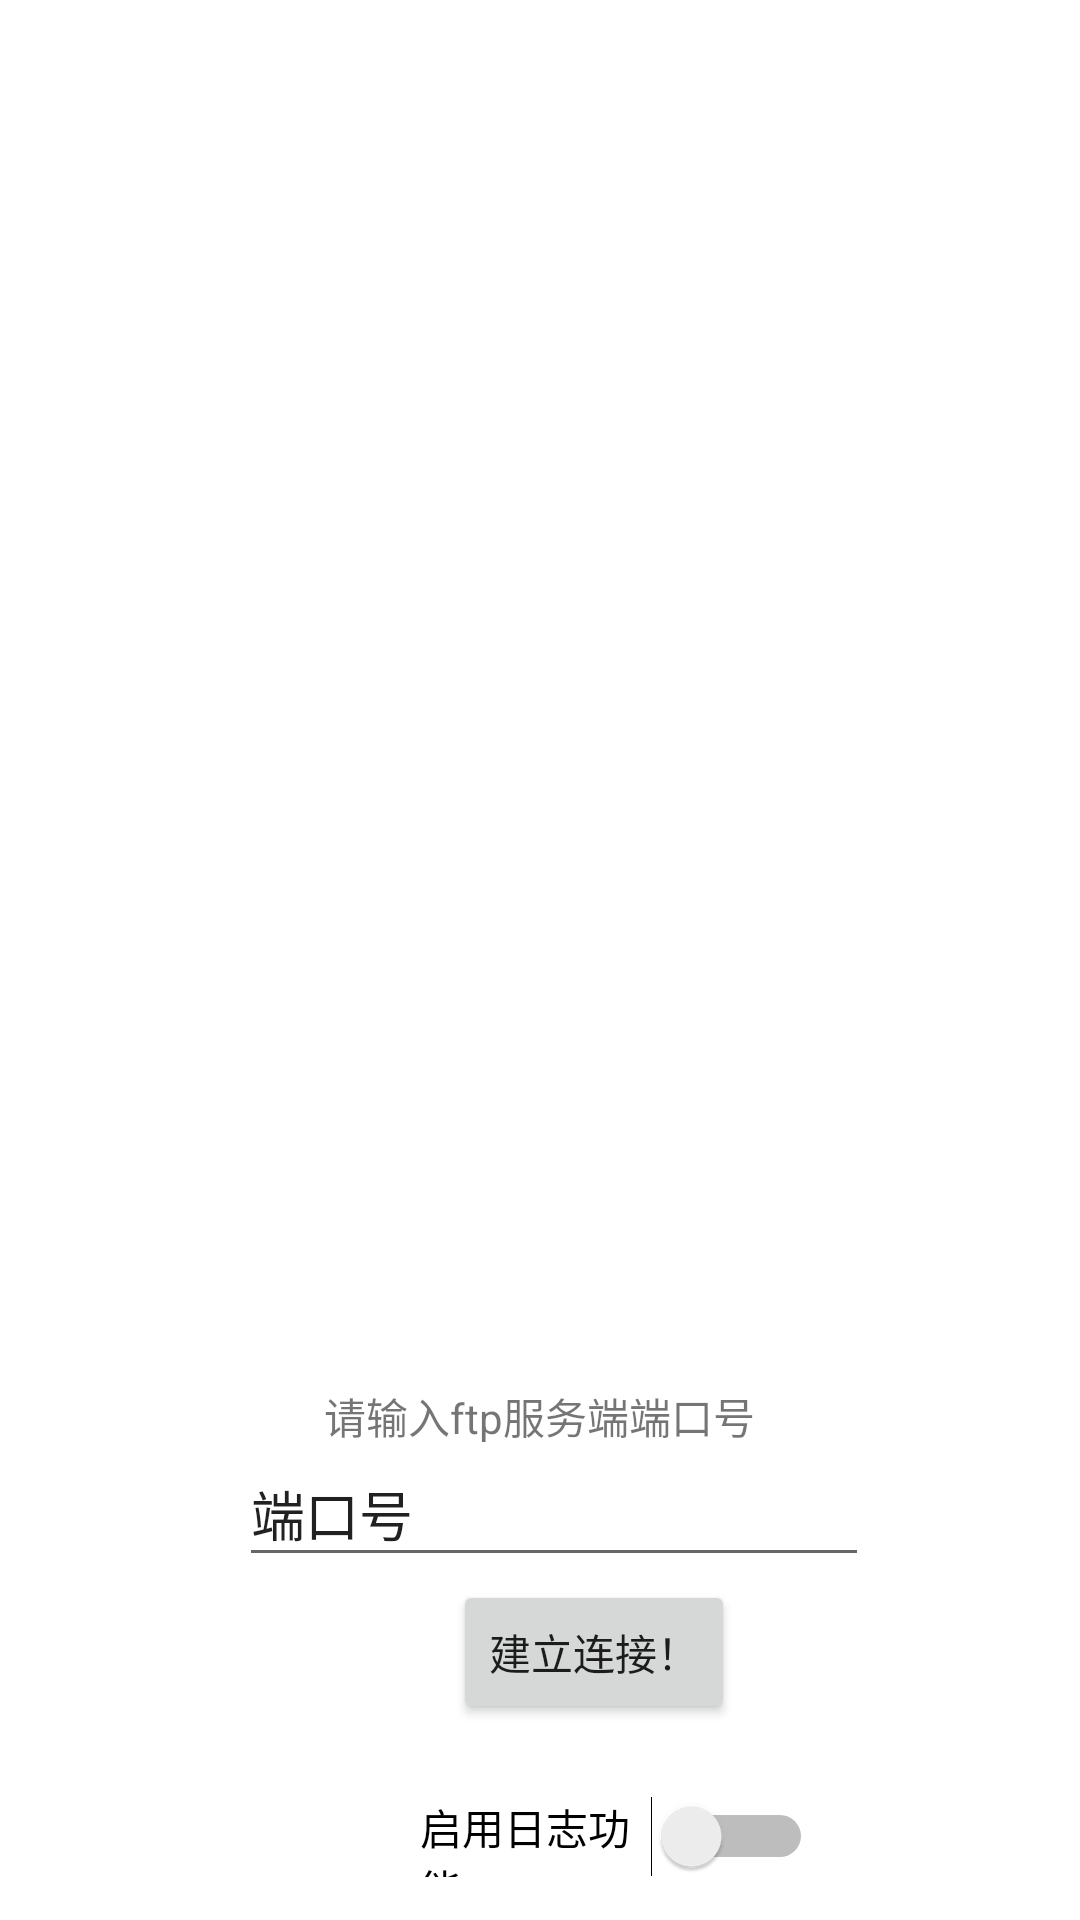

Android layout source for this screen:
<!-- AndroidManifest.xml: application theme Theme.FtpTest -->
<!-- res/layout/activity_main.xml -->
<?xml version="1.0" encoding="utf-8"?>
<androidx.constraintlayout.widget.ConstraintLayout xmlns:android="http://schemas.android.com/apk/res/android"
    xmlns:app="http://schemas.android.com/apk/res-auto"
    xmlns:tools="http://schemas.android.com/tools"
    android:layout_width="match_parent"
    android:layout_height="match_parent"
    tools:context=".MainActivity">

    <ScrollView
        android:id="@+id/logScrollView"
        android:layout_width="409dp"
        android:layout_height="480dp"
        android:layout_marginStart="1dp"
        android:layout_marginTop="16dp"
        android:layout_marginEnd="1dp"
        android:layout_marginBottom="11dp"
        app:layout_constraintBottom_toTopOf="@+id/textView2"
        app:layout_constraintEnd_toEndOf="parent"
        app:layout_constraintStart_toStartOf="parent"
        app:layout_constraintTop_toTopOf="parent">

        <LinearLayout
            android:layout_width="match_parent"
            android:layout_height="wrap_content"
            android:orientation="vertical" />
    </ScrollView>

    <Switch
        android:id="@+id/log_switch"
        android:layout_width="131dp"
        android:layout_height="27dp"
        android:layout_marginStart="140dp"
        android:layout_marginTop="8dp"
        android:layout_marginEnd="140dp"
        android:layout_marginBottom="60dp"
        android:text="启用日志功能"
        app:layout_constraintBottom_toBottomOf="parent"
        app:layout_constraintEnd_toEndOf="parent"
        app:layout_constraintHorizontal_bias="0.0"
        app:layout_constraintStart_toStartOf="parent"
        app:layout_constraintTop_toBottomOf="@+id/confirm_button" />

    <TextView
        android:id="@+id/textView2"
        android:layout_width="144dp"
        android:layout_height="19dp"
        android:text="请输入ftp服务端端口号"
        app:layout_constraintBottom_toTopOf="@+id/editTextPortNum"
        app:layout_constraintEnd_toEndOf="parent"
        app:layout_constraintStart_toStartOf="parent"
        app:layout_constraintTop_toBottomOf="@+id/logScrollView"
        tools:ignore="HardcodedText" />

    <EditText
        android:id="@+id/editTextPortNum"
        android:layout_width="210dp"
        android:layout_height="45dp"
        android:layout_marginStart="98dp"
        android:layout_marginEnd="98dp"
        android:layout_marginBottom="1dp"
        android:ems="10"
        android:inputType="text"
        android:text="端口号"
        app:layout_constraintBottom_toTopOf="@+id/confirm_button"
        app:layout_constraintEnd_toEndOf="parent"
        app:layout_constraintHorizontal_bias="0.4"
        app:layout_constraintStart_toStartOf="parent"
        app:layout_constraintTop_toBottomOf="@+id/textView2"
        tools:ignore="HardcodedText" />

    <Button
        android:id="@+id/confirm_button"
        android:layout_width="wrap_content"
        android:layout_height="48dp"
        android:layout_marginStart="151dp"
        android:layout_marginEnd="151dp"
        android:layout_marginBottom="16dp"
        android:text="建立连接！"
        app:layout_constraintBottom_toTopOf="@+id/log_switch"
        app:layout_constraintEnd_toEndOf="parent"
        app:layout_constraintHorizontal_bias="0.0"
        app:layout_constraintStart_toStartOf="parent"
        app:layout_constraintTop_toBottomOf="@+id/editTextPortNum" />

</androidx.constraintlayout.widget.ConstraintLayout>
<!-- resources referenced by this layout -->
<resources>
  <style name="Theme.FtpTest" parent="Theme.MaterialComponents.DayNight.DarkActionBar">
          
          <item name="colorPrimary">@color/purple_500</item>
          <item name="colorPrimaryVariant">@color/purple_700</item>
          <item name="colorOnPrimary">@color/white</item>
          
          <item name="colorSecondary">@color/teal_200</item>
          <item name="colorSecondaryVariant">@color/teal_700</item>
          <item name="colorOnSecondary">@color/black</item>
          
          <item name="android:statusBarColor" tools:targetApi="l">?attr/colorPrimaryVariant</item>
          
      </style>
  <!-- not gathered from this repository: default colours our renderer supplied (Android Studio template values) -->
  <color name="purple_500">#FF6200EE</color>
  <color name="purple_700">#FF3700B3</color>
  <color name="teal_200">#FF03DAC5</color>
  <color name="teal_700">#FF018786</color>
  <color name="black">#FF000000</color>
  <color name="white">#FFFFFFFF</color>
</resources>
